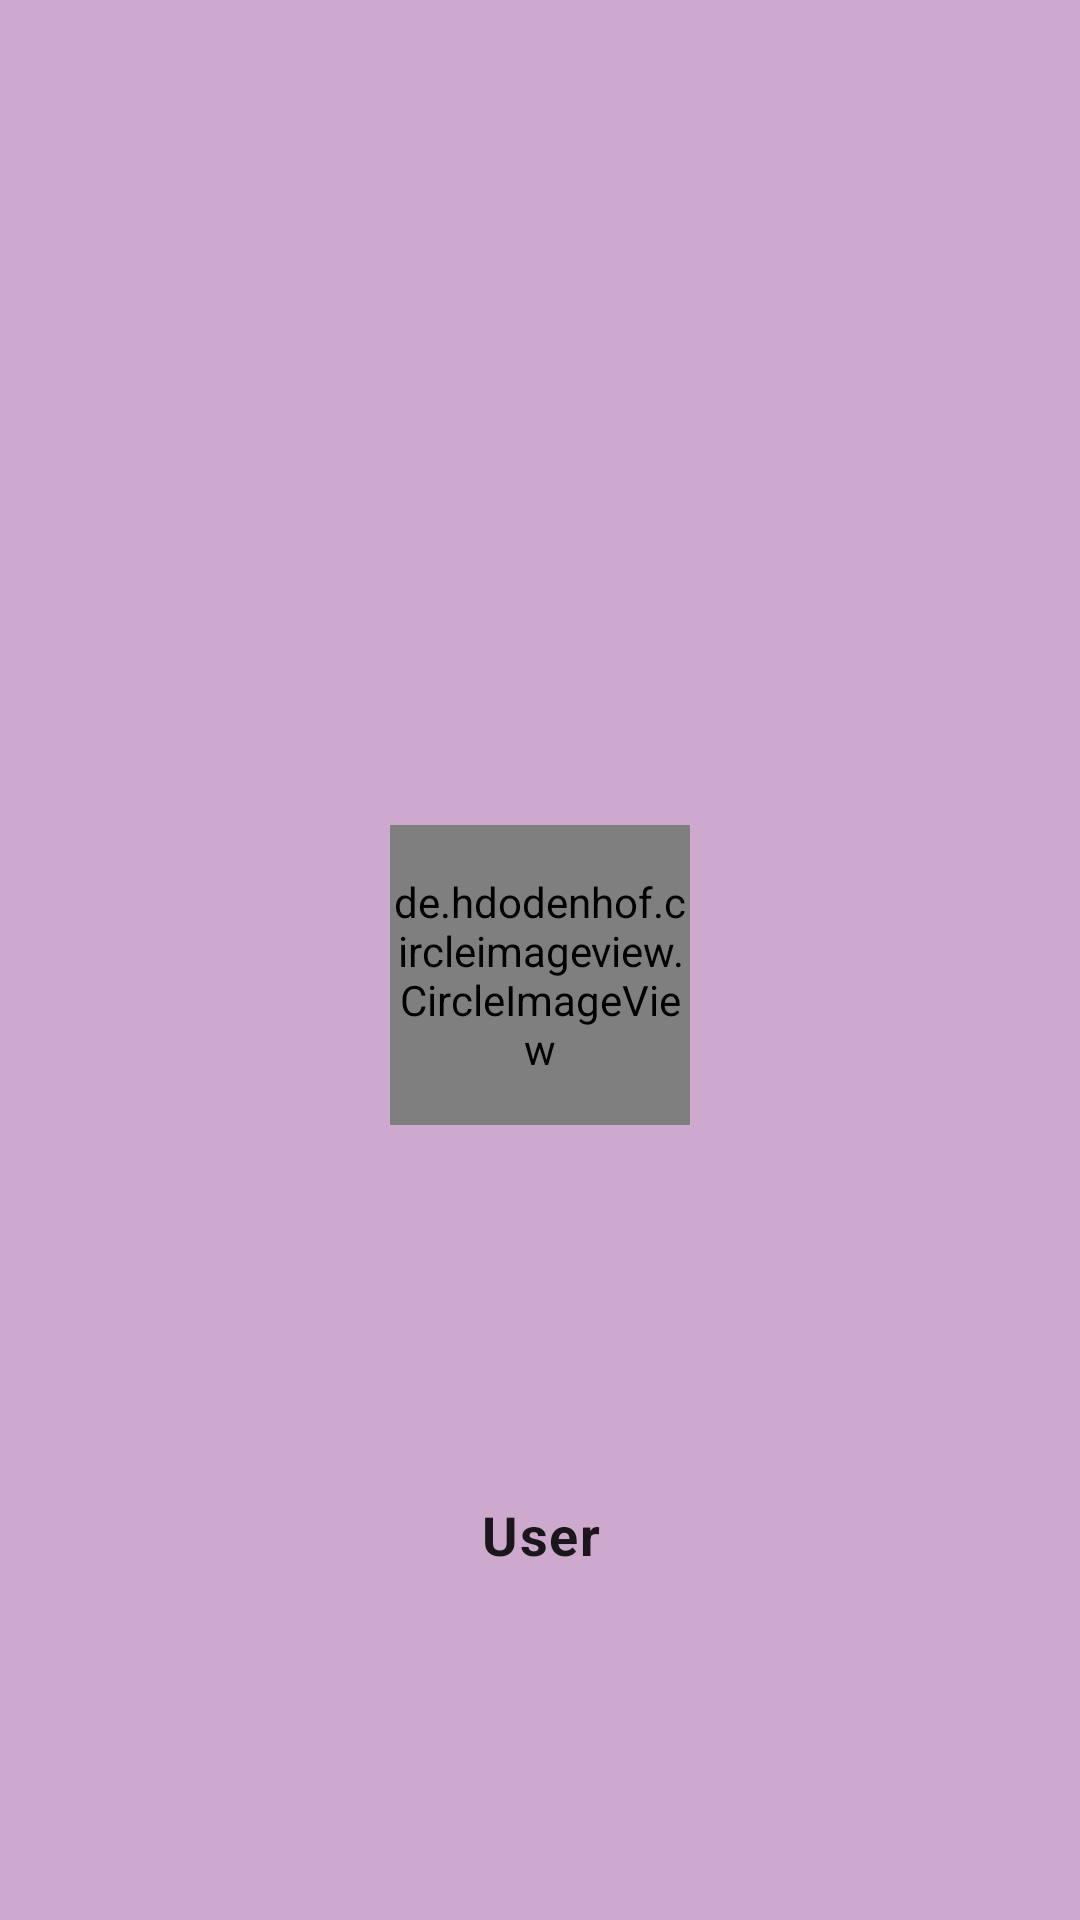

Here is an Android app screen rendered from its layout file. Give the layout XML and the strings, colors and styles it references.
<!-- AndroidManifest.xml: application theme AppTheme -->
<!-- res/layout/main_nav_header.xml -->
<?xml version="1.0" encoding="utf-8"?>
<androidx.constraintlayout.widget.ConstraintLayout xmlns:android="http://schemas.android.com/apk/res/android"
    xmlns:app="http://schemas.android.com/apk/res-auto"
    android:id="@+id/linearLayout"
    android:layout_width="match_parent"
    android:layout_height="200dp"
    android:background="#CEA9CE"
    android:gravity="bottom"
    android:theme="@style/ThemeOverlay.MaterialComponents.Light">

    <de.hdodenhof.circleimageview.CircleImageView
        android:id="@+id/nav_profilePic"
        android:layout_width="100dp"
        android:layout_height="100dp"
        android:layout_marginTop="10dp"
        app:layout_constraintBottom_toBottomOf="parent"
        app:layout_constraintEnd_toEndOf="parent"
        app:layout_constraintStart_toStartOf="parent"
        app:layout_constraintTop_toTopOf="parent" />

    <TextView
        android:id="@+id/nav_UserName"
        android:layout_width="wrap_content"
        android:layout_height="wrap_content"
        android:gravity="center"
        android:paddingTop="8dp"
        android:text="User"
        android:textAppearance="@style/TextAppearance.MaterialComponents.Body1"
        android:textSize="18sp"
        android:textStyle="bold"
        app:layout_constraintBottom_toBottomOf="parent"
        app:layout_constraintEnd_toEndOf="parent"
        app:layout_constraintStart_toStartOf="parent"
        app:layout_constraintTop_toBottomOf="@+id/nav_profilePic" />

</androidx.constraintlayout.widget.ConstraintLayout>
<!-- resources referenced by this layout -->
<resources>
  <style name="AppTheme" parent="Theme.AppCompat.Light.NoActionBar">
      
      <item name="colorPrimary">@color/colorPrimary</item>
      <item name="colorPrimaryDark">@color/colorPrimaryDark</item>
      <item name="colorAccent">@color/colorAccent</item>
      <item name="android:statusBarColor">@android:color/transparent</item>
      </style>
  <!-- not gathered from this repository: default colours our renderer supplied (Android Studio template values) -->
  <color name="colorPrimary">#FF6200EE</color>
  <color name="colorPrimaryDark">#FF3700B3</color>
  <color name="colorAccent">#FF03DAC5</color>
</resources>
